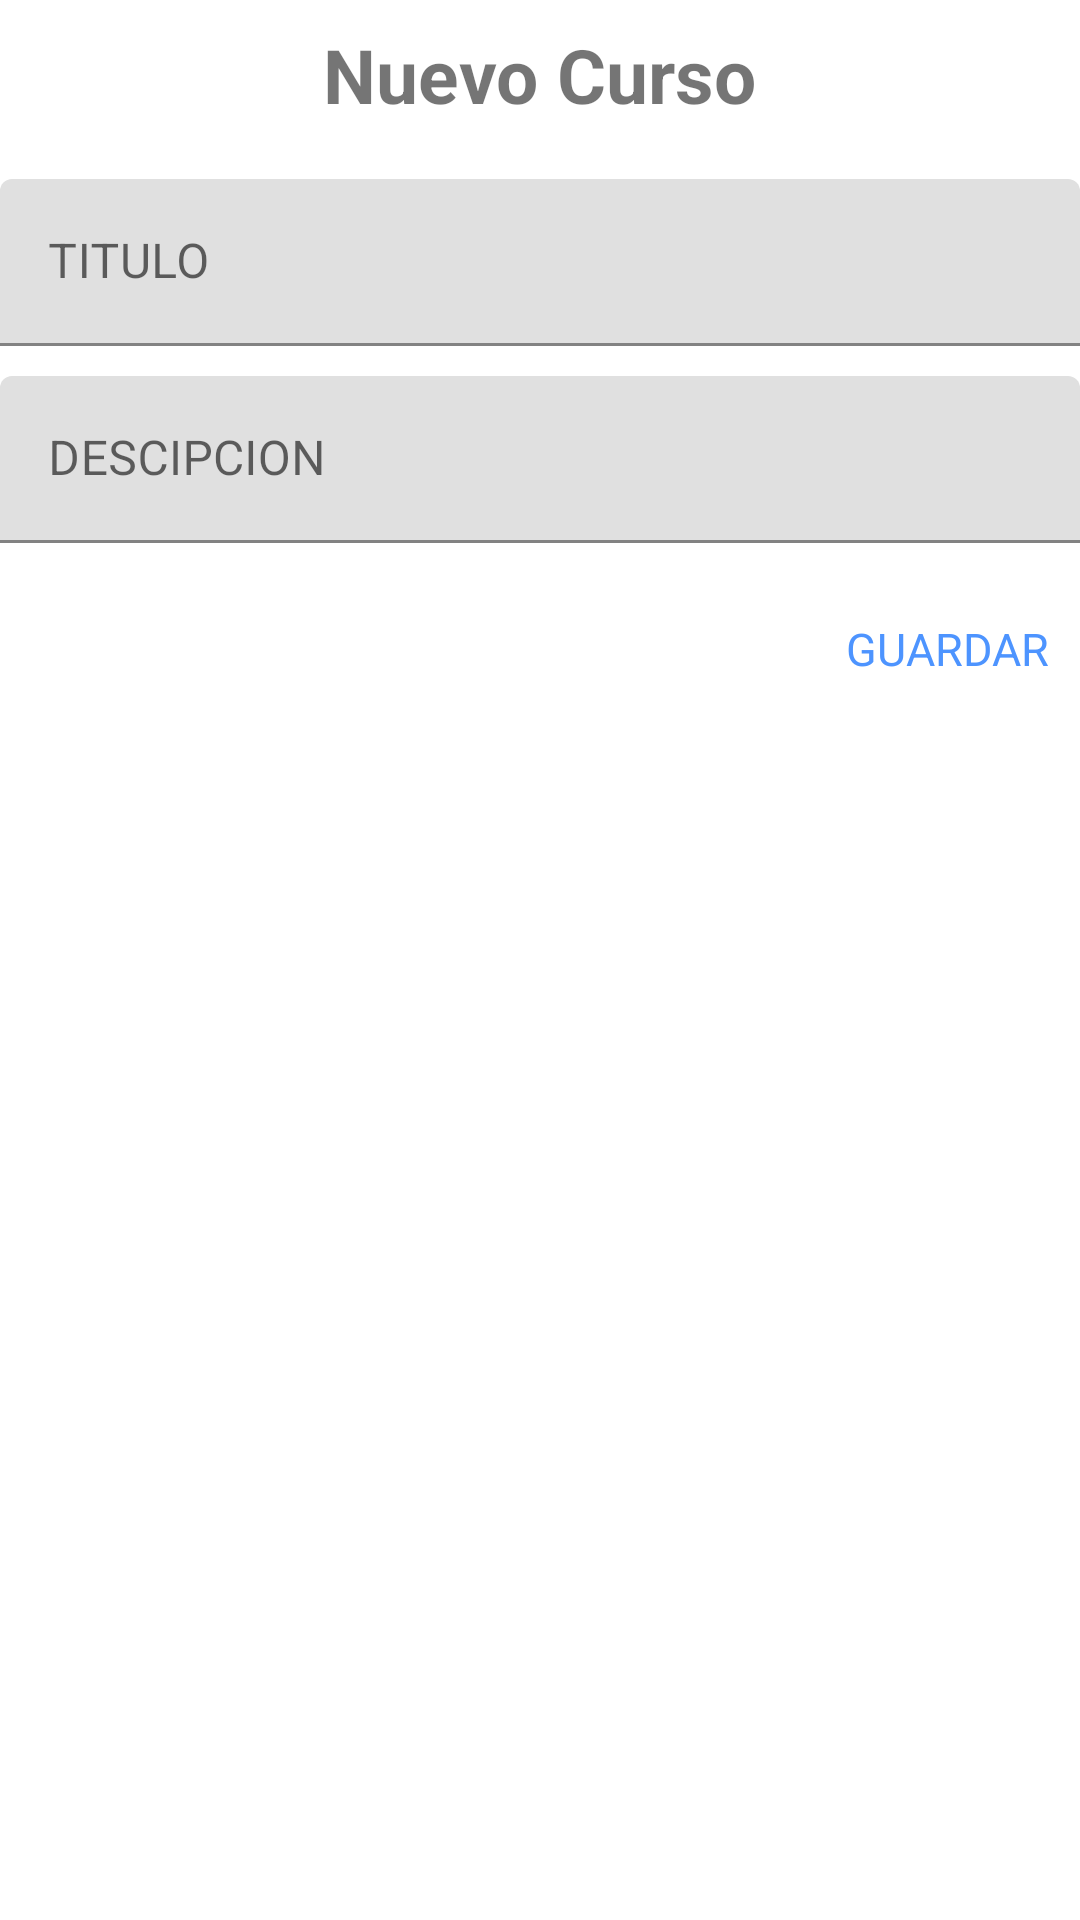

Layout XML and referenced resources for this Android screen:
<!-- AndroidManifest.xml: application theme Theme.Generic -->
<!-- res/layout/activity_nuevo_cursoo.xml -->
<?xml version="1.0" encoding="utf-8"?>
<LinearLayout xmlns:android="http://schemas.android.com/apk/res/android"
    xmlns:app="http://schemas.android.com/apk/res-auto"
    xmlns:tools="http://schemas.android.com/tools"
    android:layout_width="match_parent"
    android:layout_height="match_parent"
    android:layout_margin="5dp"
    android:orientation="vertical"
    tools:context=".Activities.NuevoCursooActivity">

    <TextView
        android:layout_width="wrap_content"
        android:layout_height="wrap_content"
        android:layout_gravity="center_horizontal"
        android:layout_margin="8dp"
        android:text="Nuevo Curso"
        android:textSize="25sp"
        android:textStyle="bold" />

    <com.google.android.material.textfield.TextInputLayout
        android:id="@+id/titulo_wrapper"
        android:layout_width="match_parent"
        android:layout_height="wrap_content"
        android:layout_below="@+id/title_wrapper"
        android:layout_marginTop="10dp">

        <com.google.android.material.textfield.TextInputEditText
            android:id="@+id/et_titulo"
            android:layout_width="match_parent"
            android:layout_height="wrap_content"
            android:hint="TITULO"
            android:imeOptions="actionNext"
            android:textColor="@android:color/black" />

    </com.google.android.material.textfield.TextInputLayout>

    <com.google.android.material.textfield.TextInputLayout
        android:id="@+id/content_wrapper"
        android:layout_width="match_parent"
        android:layout_height="wrap_content"
        android:layout_below="@+id/title_wrapper"
        android:layout_marginTop="10dp">

        <com.google.android.material.textfield.TextInputEditText
            android:id="@+id/et_descripcion"
            android:layout_width="match_parent"
            android:layout_height="wrap_content"
            android:hint="DESCIPCION"
            android:imeOptions="actionNext"
            android:textColor="@android:color/black" />

    </com.google.android.material.textfield.TextInputLayout>

    <RelativeLayout
        android:layout_width="match_parent"
        android:layout_height="wrap_content"
        android:layout_below="@+id/content_wrapper"
        android:layout_marginTop="25dp">

        <TextView
            android:id="@+id/btn_guardar"
            android:layout_width="wrap_content"
            android:layout_height="wrap_content"
            android:layout_alignParentRight="true"
            android:layout_marginRight="10dp"
            android:text="GUARDAR"
            android:textColor="@color/linkBlue"
            android:textSize="15sp" />


    </RelativeLayout>
</LinearLayout>
<!-- resources referenced by this layout -->
<resources>
  <color name="linkBlue">#4d94ff</color>
  <style name="Theme.Generic" parent="Theme.MaterialComponents.Light.NoActionBar">
          
          <item name="colorPrimaryDark">#27272F</item>
          <item name="colorAccent">#E9BA2A</item>
          <item name="colorControlActivated">#FFCF44</item>
          <item name="android:textColorPrimary">@android:color/black</item>
          <item name="android:windowLightStatusBar" tools:targetApi="m">false</item>
          <item name="popupMenuStyle">@style/ThemeOverlay.AppCompat.Light</item>
  
      </style>
</resources>
